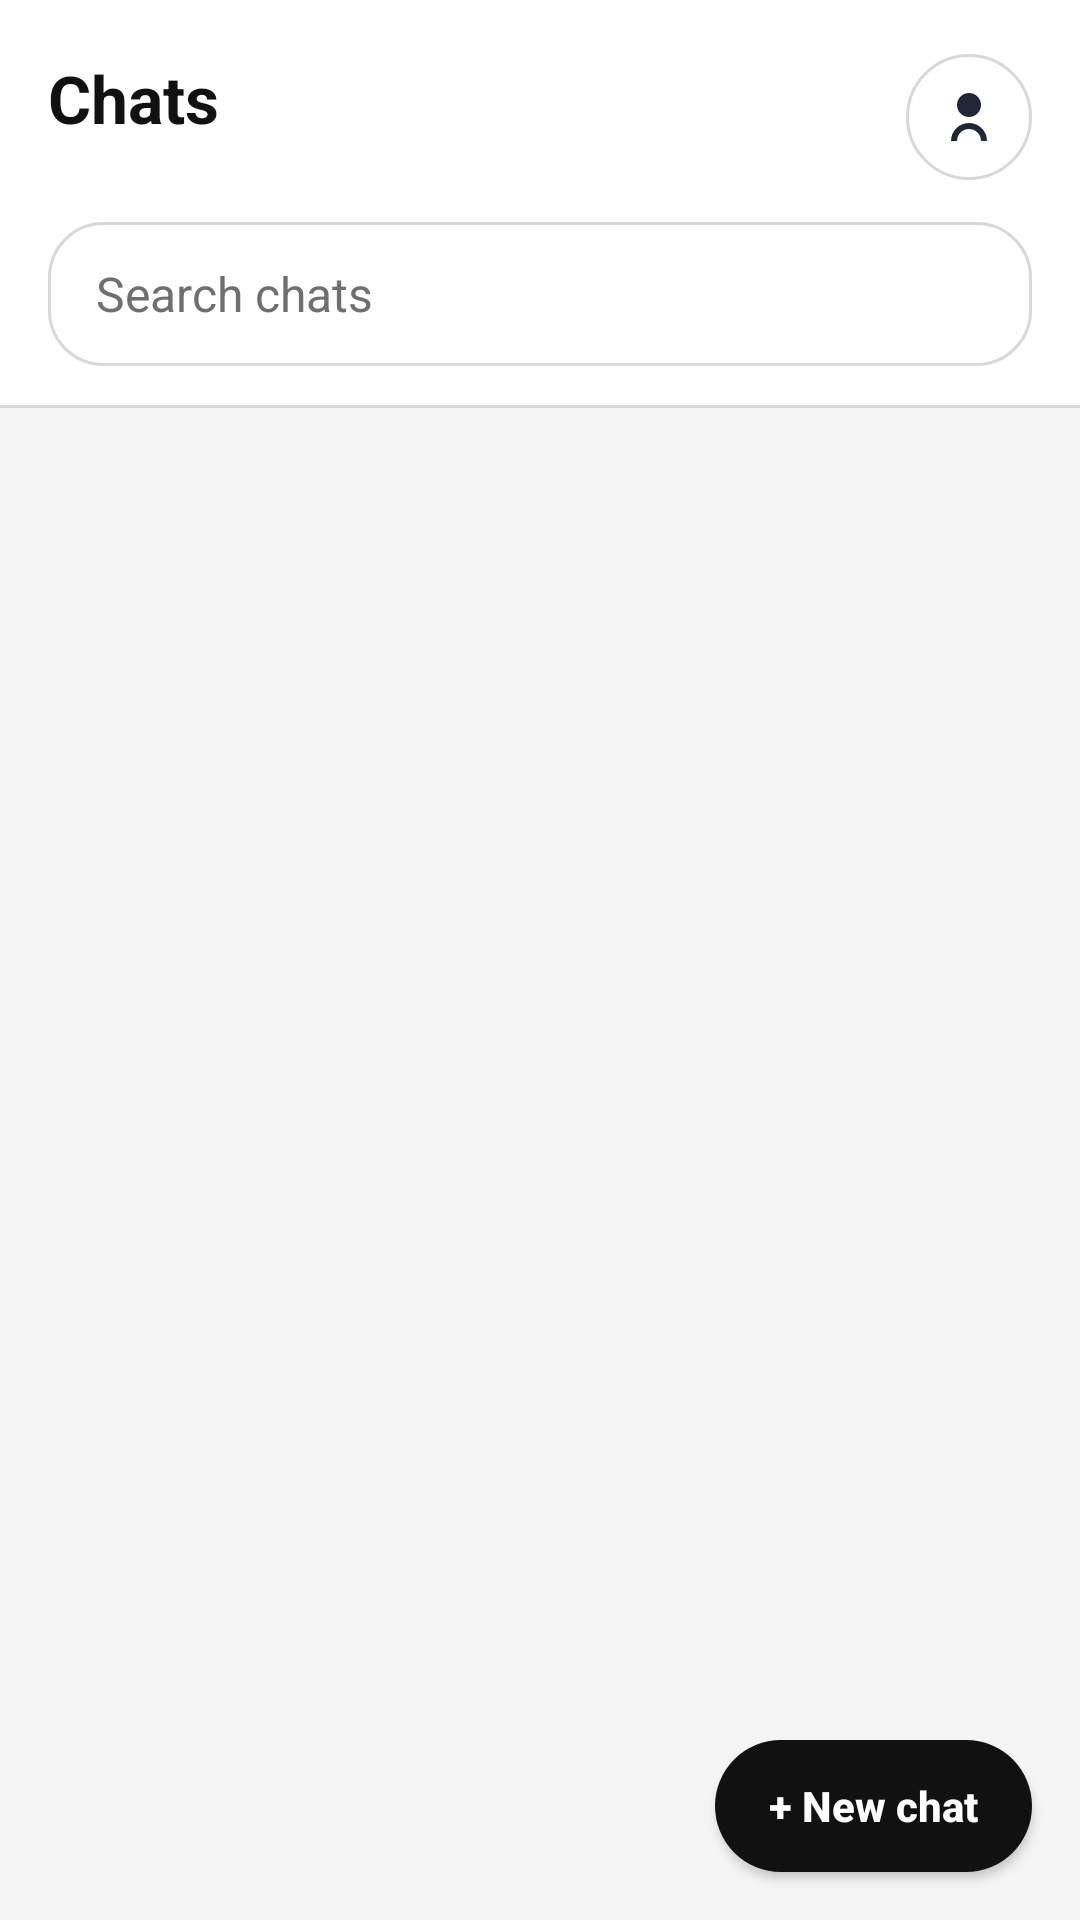

The Android layout XML behind this screen, and the referenced resources:
<!-- AndroidManifest.xml: application theme AppTheme -->
<!-- res/layout/page_chat_list.xml -->
<?xml version="1.0" encoding="utf-8"?>
<RelativeLayout xmlns:android="http://schemas.android.com/apk/res/android"
    android:layout_width="fill_parent"
    android:layout_height="fill_parent"
    android:background="@color/background">

    <LinearLayout
        android:id="@+id/chats_header"
        android:layout_width="fill_parent"
        android:layout_height="wrap_content"
        android:background="@drawable/bg_toolbar_surface"
        android:orientation="vertical"
        android:paddingLeft="16dp"
        android:paddingTop="18dp"
        android:paddingRight="16dp"
        android:paddingBottom="14dp">

        <RelativeLayout
            android:layout_width="fill_parent"
            android:layout_height="wrap_content">

            <TextView
                android:id="@+id/chats_title"
                style="@style/AppScreenTitle"
                android:layout_width="wrap_content"
                android:layout_height="wrap_content"
                android:text="@string/chats" />

            <android.support.v7.widget.AppCompatImageButton
                android:id="@+id/profile_button"
                android:layout_width="42dp"
                android:layout_height="42dp"
                android:layout_alignParentRight="true"
                android:background="@drawable/bg_profile_button"
                android:contentDescription="@string/settings"
                android:padding="10dp"
                android:src="@drawable/ic_profile" />
        </RelativeLayout>

        <EditText
            android:id="@+id/chat_search"
            style="@style/AppTextField"
            android:layout_width="fill_parent"
            android:layout_height="wrap_content"
            android:layout_marginTop="14dp"
            android:background="@drawable/bg_search_field"
            android:hint="@string/search_chats"
            android:imeOptions="actionDone"
            android:inputType="text"
            android:paddingLeft="16dp"
            android:paddingTop="12dp"
            android:paddingRight="16dp"
            android:paddingBottom="12dp"
            android:textColorHint="@color/textSecondary" />
    </LinearLayout>

    <ListView
        android:id="@+id/chats_list"
        android:layout_width="fill_parent"
        android:layout_height="fill_parent"
        android:layout_below="@id/chats_header"
        android:cacheColorHint="@color/background"
        android:clipToPadding="false"
        android:divider="@null"
        android:dividerHeight="0dp"
        android:paddingLeft="12dp"
        android:paddingTop="12dp"
        android:paddingRight="12dp"
        android:paddingBottom="96dp" />

    <Button
        android:id="@+id/new_chat_button"
        style="@style/AppPrimaryButton"
        android:layout_width="wrap_content"
        android:layout_height="wrap_content"
        android:layout_alignParentBottom="true"
        android:layout_alignParentRight="true"
        android:layout_marginRight="16dp"
        android:layout_marginBottom="16dp"
        android:background="@drawable/bg_new_chat_fab"
        android:text="@string/new_chat"
        android:textAllCaps="false"
        android:textColor="@android:color/white" />
</RelativeLayout>
<!-- resources referenced by this layout -->
<resources>
  <color name="background">#F5F5F5</color>
  <color name="textSecondary">#6F6F6F</color>
  <!-- drawable bg_new_chat_fab (drawable) -->
  <?xml version="1.0" encoding="utf-8"?>
  <shape xmlns:android="http://schemas.android.com/apk/res/android"
      android:shape="rectangle">
      <solid android:color="#111111" />
      <corners android:radius="24dp" />
  </shape>
  <!-- drawable bg_profile_button (drawable) -->
  <?xml version="1.0" encoding="utf-8"?>
  <shape xmlns:android="http://schemas.android.com/apk/res/android"
      android:shape="oval">
      <solid android:color="@color/surface" />
      <stroke
          android:width="1dp"
          android:color="@color/surfaceBorder" />
  </shape>
  <!-- drawable bg_search_field (drawable) -->
  <?xml version="1.0" encoding="utf-8"?>
  <shape xmlns:android="http://schemas.android.com/apk/res/android"
      android:shape="rectangle">
      <solid android:color="@color/surface" />
      <stroke
          android:width="1dp"
          android:color="@color/surfaceBorder" />
      <corners android:radius="18dp" />
  </shape>
  <!-- drawable bg_toolbar_surface (drawable) -->
  <?xml version="1.0" encoding="utf-8"?>
  <layer-list xmlns:android="http://schemas.android.com/apk/res/android">
      <item>
          <shape android:shape="rectangle">
              <solid android:color="@color/surface" />
          </shape>
      </item>
      <item android:gravity="bottom" android:height="1dp">
          <shape android:shape="rectangle">
              <solid android:color="@color/surfaceBorder" />
          </shape>
      </item>
  </layer-list>
  <!-- drawable ic_profile (drawable) -->
  <?xml version="1.0" encoding="utf-8"?>
  <vector xmlns:android="http://schemas.android.com/apk/res/android"
      android:width="24dp"
      android:height="24dp"
      android:viewportWidth="24"
      android:viewportHeight="24">
      <path
          android:fillColor="#1F2737"
          android:pathData="M12,12c2.21,0 4,-1.79 4,-4s-1.79,-4 -4,-4 -4,1.79 -4,4 1.79,4 4,4zM12,14c-3.33,0 -6,2.67 -6,6h2c0,-2.21 1.79,-4 4,-4s4,1.79 4,4h2c0,-3.33 -2.67,-6 -6,-6z" />
  </vector>
  <string name="chats">Chats</string>
  <string name="new_chat">+ New chat</string>
  <string name="search_chats">Search chats</string>
  <string name="settings">Settings</string>
  <style name="AppScreenTitle">
          <item name="android:textColor">@color/textPrimary</item>
          <item name="android:textStyle">bold</item>
          <item name="android:textSize">22sp</item>
      </style>
  <style name="AppTheme" parent="Theme.AppCompat.Light.NoActionBar">
          <item name="colorPrimary">@color/colorPrimary</item>
          <item name="colorPrimaryDark">@color/colorPrimaryDark</item>
          <item name="colorAccent">@color/colorAccent</item>
          <item name="android:windowBackground">@color/background</item>
      </style>
  <color name="surface">#FFFFFFFF</color>
  <color name="surfaceBorder">#D8D8D8</color>
  <!-- drawable bg_button_primary (drawable) -->
  <?xml version="1.0" encoding="utf-8"?>
  <selector xmlns:android="http://schemas.android.com/apk/res/android">
      <item android:state_pressed="true">
          <shape android:shape="rectangle">
              <solid android:color="#2A2A2A" />
              <corners android:radius="12dp" />
          </shape>
      </item>
      <item>
          <shape android:shape="rectangle">
              <solid android:color="@color/colorPrimary" />
              <corners android:radius="12dp" />
          </shape>
      </item>
  </selector>
  <color name="textPrimary">#111111</color>
  <!-- drawable bg_input (drawable) -->
  <?xml version="1.0" encoding="utf-8"?>
  <shape xmlns:android="http://schemas.android.com/apk/res/android"
      android:shape="rectangle">
      <solid android:color="@color/surface" />
      <stroke
          android:width="1dp"
          android:color="@color/surfaceBorder" />
      <corners android:radius="14dp" />
  </shape>
  <color name="colorPrimary">#111111</color>
  <color name="colorPrimaryDark">#000000</color>
  <color name="colorAccent">#111111</color>
</resources>
